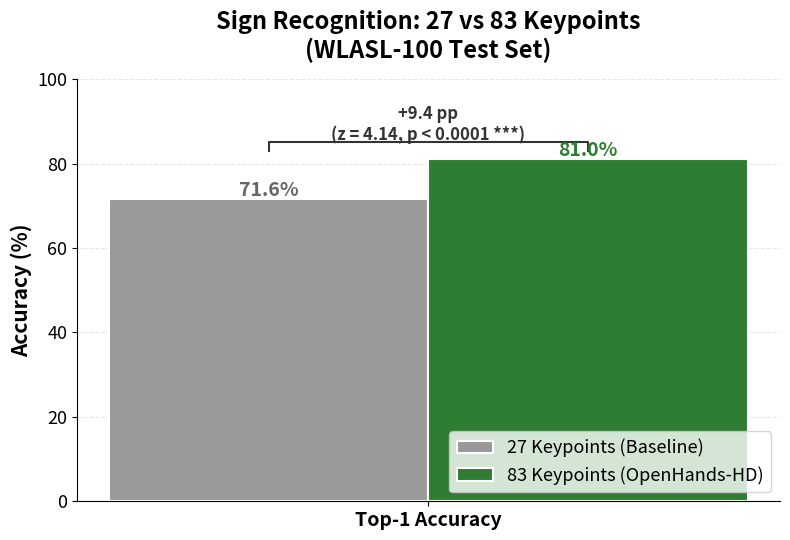

Here is the Python script that generated this plot: (Note: this script raises an exception after producing the figure.)
#!/usr/bin/env python3
"""
Chart: 27-keypoint baseline vs 83-keypoint OpenHands-HD accuracy comparison.
Includes statistical significance annotation.
"""

import matplotlib.pyplot as plt
import matplotlib
matplotlib.use('Agg')
from pathlib import Path

fig, ax = plt.subplots(figsize=(8, 5.5))

# Data
categories = ['Top-1 Accuracy']
baseline_27 = [71.57]
openhands_hd = [80.97]

x = [0]
width = 0.3

bars1 = ax.bar([xi - width/2 for xi in x], baseline_27, width, color='#999999',
               edgecolor='white', linewidth=1.5, label='27 Keypoints (Baseline)')
bars2 = ax.bar([xi + width/2 for xi in x], openhands_hd, width, color='#2E7D32',
               edgecolor='white', linewidth=1.5, label='83 Keypoints (OpenHands-HD)')

# Value labels
for bar in bars1:
    ax.text(bar.get_x() + bar.get_width()/2, bar.get_height() + 0.8,
            f'{bar.get_height():.1f}%', ha='center', fontsize=14, fontweight='bold', color='#666666')
for bar in bars2:
    ax.text(bar.get_x() + bar.get_width()/2, bar.get_height() + 0.8,
            f'{bar.get_height():.1f}%', ha='center', fontsize=14, fontweight='bold', color='#2E7D32')

# Significance bracket
bracket_y = 85
ax.plot([-width/2, -width/2, width/2, width/2], [83, bracket_y, bracket_y, 83],
        color='#333333', linewidth=1.5)
ax.text(0, bracket_y + 0.5, '+9.4 pp\n(z = 4.14, p < 0.0001 ***)',
        ha='center', fontsize=12, fontweight='bold', color='#333333')

ax.set_ylabel('Accuracy (%)', fontsize=15, fontweight='bold')
ax.set_title('Sign Recognition: 27 vs 83 Keypoints\n(WLASL-100 Test Set)',
             fontsize=17, fontweight='bold', pad=15)
ax.set_xticks(x)
ax.set_xticklabels(['Top-1 Accuracy'], fontsize=14, fontweight='bold')
ax.set_ylim(0, 100)
ax.tick_params(axis='y', labelsize=13)
ax.legend(fontsize=13, loc='lower right')
ax.yaxis.grid(True, linestyle='--', alpha=0.3)
ax.set_axisbelow(True)
ax.spines['top'].set_visible(False)
ax.spines['right'].set_visible(False)

plt.tight_layout()

output = str(Path(__file__).parent / 'chart_keypoint_comparison')
plt.savefig(output + '.png', dpi=300, bbox_inches='tight')
plt.savefig(output + '.pdf', bbox_inches='tight')
print(f"Saved chart to {output}.png and {output}.pdf")
